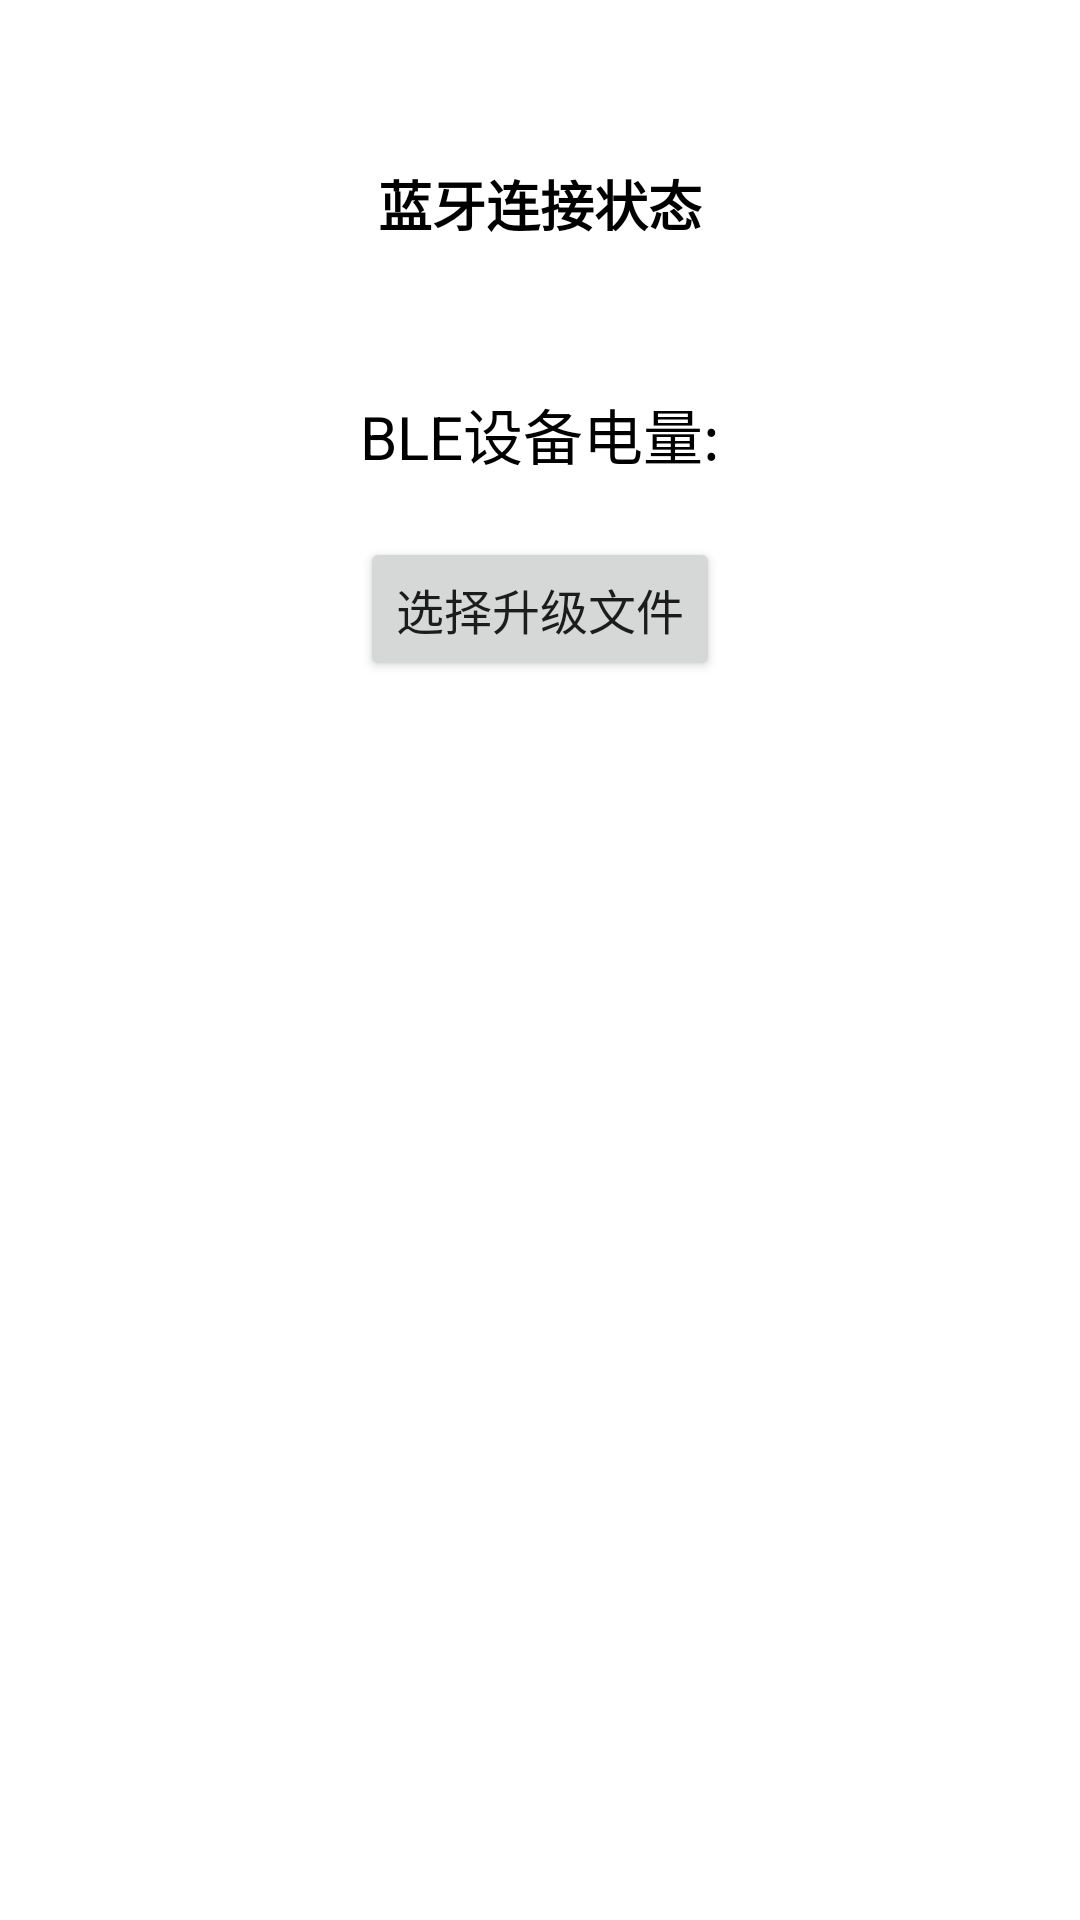

Write the Android layout XML for this screen, with the resource values it uses.
<!-- AndroidManifest.xml: application theme AppTheme -->
<!-- res/layout/activity_main.xml -->
<?xml version="1.0" encoding="utf-8"?>
<LinearLayout xmlns:android="http://schemas.android.com/apk/res/android"
    xmlns:app="http://schemas.android.com/apk/res-auto"
    xmlns:tools="http://schemas.android.com/tools"
    android:layout_width="match_parent"
    android:layout_height="match_parent"
    android:background="@android:color/white"
    android:orientation="vertical"
    tools:context=".MainActivity">

    <TextView
        android:id="@+id/tv_back"
        android:onClick="onBackClick"
        android:text="@string/app_name"
        android:drawableLeft="@drawable/ic_arrow_back_black_24dp"
        android:textSize="18sp"
        android:textColor="@android:color/white"
        android:gravity="center_vertical"
        android:paddingLeft="10dp"
        android:drawablePadding="10dp"
        android:background="@color/nordicBlue"
        android:layout_width="match_parent"
        android:layout_height="45dp" />

    <ProgressBar
        android:id="@+id/progressBar"
        android:visibility="gone"
        android:layout_width="match_parent"
        android:layout_height="wrap_content"
        android:layout_centerHorizontal="true"
        android:padding="8dp"
        style="@android:style/Widget.Holo.ProgressBar.Horizontal"
        android:indeterminate="true" />
    <TextView
        android:id="@+id/blue_state"
        android:text="蓝牙连接状态"
        android:textSize="18sp"
        android:gravity="center"
        android:layout_marginTop="5dp"
        android:textStyle="bold"
        android:textColor="@android:color/black"
        android:layout_width="match_parent"
        android:layout_height="36dp" />
    <TextView
        android:id="@+id/cpu_ver"
        android:visibility="invisible"
        android:text="CPU版本"
        android:textSize="14sp"
        android:paddingLeft="5dp"
        android:gravity="center_horizontal"
        android:textColor="@android:color/black"
        android:layout_width="match_parent"
        android:layout_height="22dp" />
    <TextView
        android:id="@+id/bt_ver"
        android:visibility="invisible"
        android:text="蓝牙版本"
        android:textSize="14sp"
        android:paddingLeft="5dp"
        android:gravity="center_horizontal"
        android:textColor="@android:color/black"
        android:layout_width="match_parent"
        android:layout_height="22dp" />

    <LinearLayout
        android:layout_width="match_parent"
        android:layout_height="wrap_content"
        android:layout_marginBottom="20dp"
        android:orientation="horizontal">


        <TextView
            android:layout_width="0dp"
            android:layout_height="0dp"
            android:layout_weight="2"
            />

        <TextView
            android:text="BLE设备电量: "
            android:textColor="@color/black"
            android:layout_weight="2"
            android:layout_width="0dp"
            android:textSize="20sp"
            android:layout_height="wrap_content"/>

        <TextView
            android:id="@+id/tv_level"
            android:layout_weight="2"
            android:layout_width="0dp"
            android:textSize="20sp"
            android:textColor="@color/black"
            android:text=""
            android:textAlignment="center"
            android:layout_height="wrap_content"/>

    </LinearLayout>

    <Button
        android:id="@+id/select_file"
        android:textSize="16sp"
        android:layout_gravity="center_horizontal"
        android:layout_width="wrap_content"
        android:layout_height="wrap_content"
        android:text="选择升级文件" />

    <TextView
        android:id="@+id/upgrade_file_path"
        android:visibility="invisible"
        android:textSize="16sp"
        android:textColor="@android:color/black"
        android:paddingTop="6dp"
        android:paddingLeft="10dp"
        android:gravity="center_horizontal"
        android:layout_gravity="center_horizontal"
        android:text="@string/SensorUpgradeFileText"
        android:layout_width="match_parent"
        android:layout_height="wrap_content" />
    <TextView
        android:id="@+id/upgrade_file_info"
        android:visibility="invisible"
        android:textSize="16sp"
        android:textStyle="bold"
        android:textColor="@android:color/black"
        android:paddingTop="5dp"
        android:paddingBottom="4dp"
        android:gravity="center"
        android:layout_gravity="center_horizontal"
        android:layout_width="match_parent"
        android:layout_height="wrap_content" />
    <Button
        android:id="@+id/upgrade"
        android:onClick="onStartUpgrade"
        android:visibility="gone"
        android:padding="10dp"
        android:textSize="16sp"
        android:layout_gravity="center_horizontal"
        android:layout_width="wrap_content"
        android:layout_height="wrap_content"
        android:text="开始升级" />
    <TextView
        android:visibility="gone"
        android:id="@+id/upgrade_tips"
        android:text="@string/upgrade_tips"
        android:gravity="center"
        android:textColor="@android:color/black"
        android:layout_width="match_parent"
        android:layout_height="wrap_content" />
</LinearLayout>
<!-- resources referenced by this layout -->
<resources>
  <string name="SensorUpgradeFileText">Upgrade File:</string>
  <string name="app_name">Upgrade Badge</string>
  <string name="upgrade_tips">提示：为避免升级中由于电量不足导致升级失败，请检查当前读卡器电量是否大于50%或处于充电中。</string>
  <style name="AppTheme" parent="Theme.AppCompat.Light.NoActionBar">
          
          <item name="colorPrimary">@color/colorPrimary</item>
          <item name="colorPrimaryDark">@color/colorPrimaryDark</item>
          <item name="colorAccent">@color/colorAccent</item>
          <item name="android:windowFullscreen">true</item>
          <item name="android:windowBackground">@android:color/transparent</item>
      </style>
  <!-- not gathered from this repository: default colours our renderer supplied (Android Studio template values) -->
  <color name="black">#FF000000</color>
  <color name="colorPrimary">#FF6200EE</color>
  <color name="colorPrimaryDark">#FF3700B3</color>
  <color name="colorAccent">#FF03DAC5</color>
</resources>
